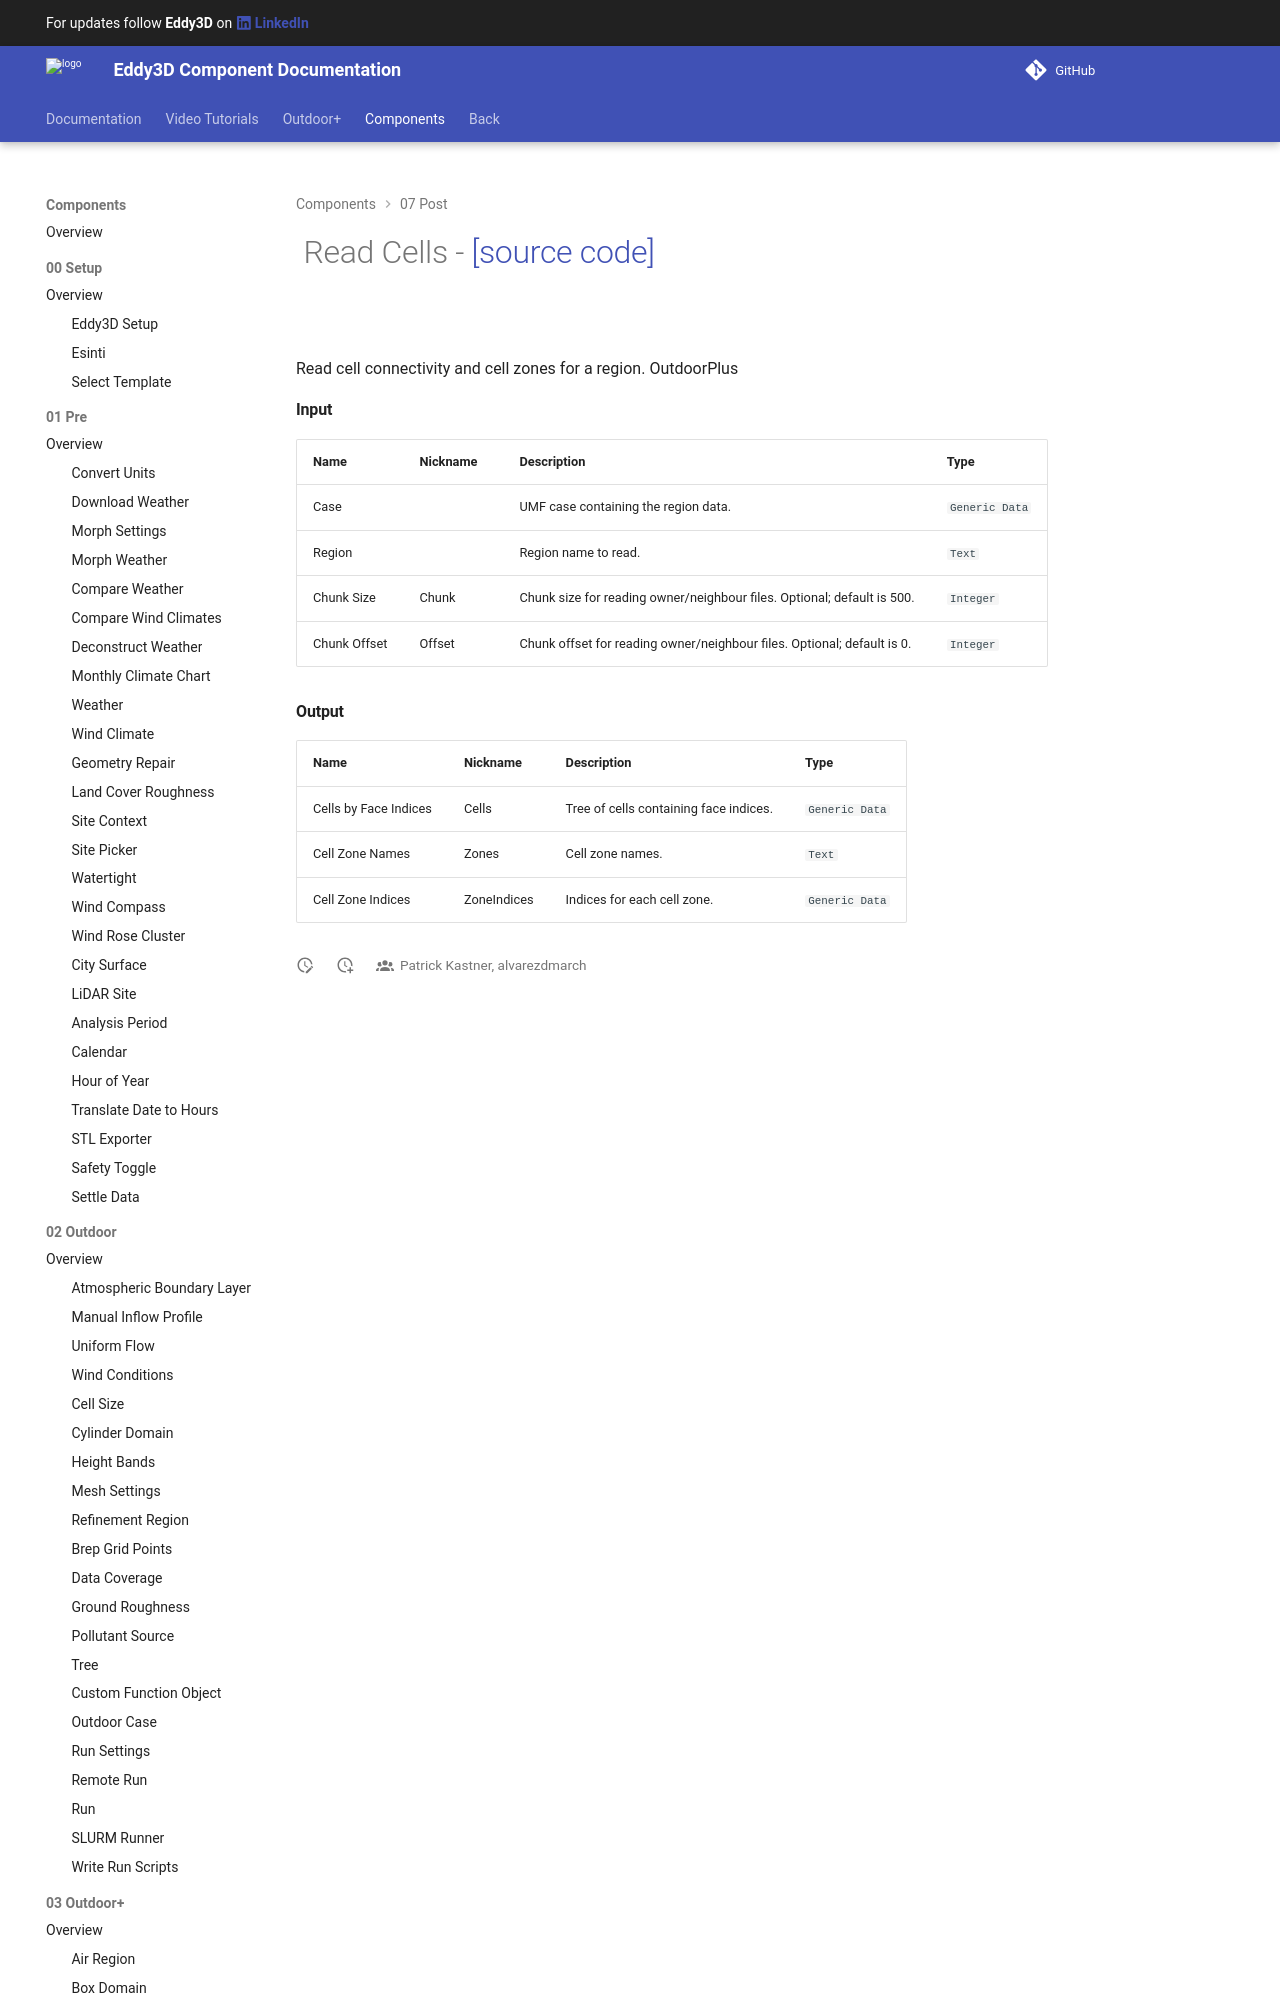

repository: Eddy3D-Dev/Eddy3D-Documentation · page: 1.22.0.827/components/Read_Cells/index.html · generator: mkdocs

# ![](/images/icons/Read_Cells.png) Read Cells - [[source code]](https://github.com/Eddy3D-Dev/Eddy3D/search?q=%22Read%20Cells%22)

![](/images/components/Read_Cells-crop.png)

Read cell connectivity and cell zones for a region. O
